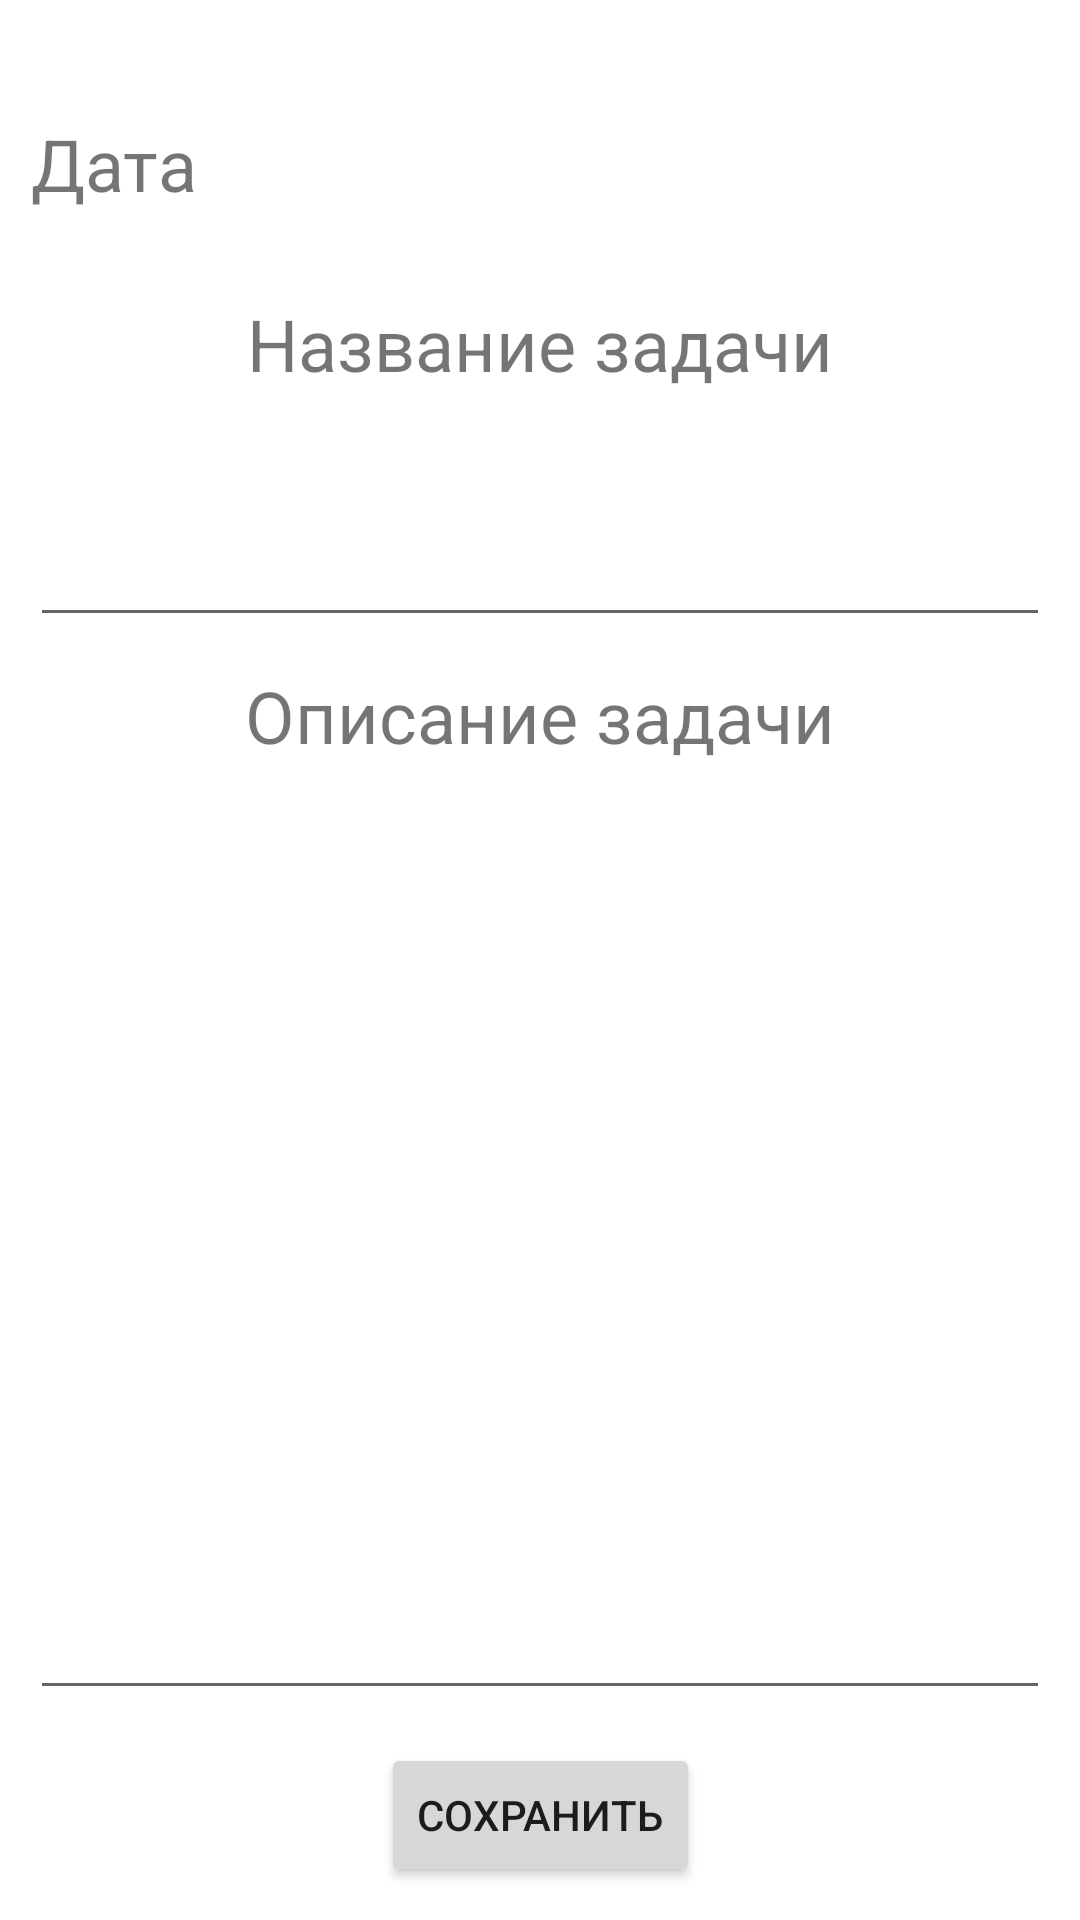

Layout XML and referenced resources for this Android screen:
<!-- AndroidManifest.xml: application theme Theme.TurboOrganizer -->
<!-- res/layout/fragment_task_manage.xml -->
<?xml version="1.0" encoding="utf-8"?>
<androidx.constraintlayout.widget.ConstraintLayout xmlns:android="http://schemas.android.com/apk/res/android"
    xmlns:app="http://schemas.android.com/apk/res-auto"
    xmlns:tools="http://schemas.android.com/tools"
    android:layout_width="match_parent"
    android:layout_height="match_parent"
    tools:context=".fragments.TaskManageFragment">

    <TextView
        android:id="@+id/date_pick_label"
        android:layout_width="wrap_content"
        android:layout_height="50dp"
        android:layout_marginStart="10dp"
        android:text="Дата"
        android:textSize="24sp"
        app:layout_constraintBottom_toBottomOf="parent"
        app:layout_constraintEnd_toEndOf="parent"
        app:layout_constraintHorizontal_bias="0.0"
        app:layout_constraintStart_toStartOf="parent"
        app:layout_constraintTop_toTopOf="parent"
        app:layout_constraintVertical_bias="0.05"
        android:gravity="center_horizontal|center_vertical"/>

    <TextView
        android:id="@+id/date_picker"
        android:layout_width="0dp"
        android:layout_height="50dp"
        android:layout_marginStart="10dp"
        android:layout_marginEnd="10dp"
        android:gravity="center"
        android:textSize="24sp"
        app:layout_constraintBottom_toBottomOf="parent"
        app:layout_constraintEnd_toEndOf="parent"
        app:layout_constraintStart_toEndOf="@+id/date_pick_label"
        app:layout_constraintTop_toTopOf="parent"
        app:layout_constraintVertical_bias="0.05"/>

    <TextView
        android:id="@+id/task_name_label"
        android:layout_width="wrap_content"
        android:layout_height="50dp"
        android:layout_marginTop="10dp"
        android:gravity="center_horizontal|center_vertical"
        android:text="Название задачи"
        android:textSize="24sp"
        app:layout_constraintBottom_toBottomOf="parent"
        app:layout_constraintEnd_toEndOf="parent"
        app:layout_constraintStart_toStartOf="parent"
        app:layout_constraintTop_toBottomOf="@+id/date_picker"
        app:layout_constraintVertical_bias="0.0" />

    <EditText
        android:id="@+id/task_name_text"
        android:layout_width="0dp"
        android:layout_height="50dp"
        android:layout_marginStart="10dp"
        android:layout_marginEnd="10dp"
        app:layout_constraintBottom_toBottomOf="parent"
        app:layout_constraintEnd_toEndOf="parent"
        app:layout_constraintStart_toStartOf="parent"
        app:layout_constraintTop_toBottomOf="@+id/task_name_label"
        app:layout_constraintVertical_bias="0.05" />

    <TextView
        android:id="@+id/task_description_label"
        android:layout_width="wrap_content"
        android:layout_height="wrap_content"
        android:layout_marginTop="10dp"
        android:gravity="center_horizontal|center_vertical"
        android:text="Описание задачи"
        android:textSize="24sp"
        app:layout_constraintBottom_toBottomOf="parent"
        app:layout_constraintEnd_toEndOf="parent"
        app:layout_constraintStart_toStartOf="parent"
        app:layout_constraintTop_toBottomOf="@+id/task_name_text"
        app:layout_constraintVertical_bias="0.0" />

    <EditText
        android:id="@+id/task_description_text"
        android:layout_width="0dp"
        android:layout_height="0dp"
        android:layout_marginStart="10dp"
        android:layout_marginTop="10dp"
        android:layout_marginEnd="10dp"
        android:layout_marginBottom="70dp"
        app:layout_constraintBottom_toBottomOf="parent"
        app:layout_constraintEnd_toEndOf="parent"
        app:layout_constraintStart_toStartOf="parent"
        app:layout_constraintTop_toBottomOf="@+id/task_description_label" />

    <Button
        android:id="@+id/complete_task_management"
        android:layout_width="wrap_content"
        android:layout_height="wrap_content"
        app:layout_constraintBottom_toBottomOf="parent"
        app:layout_constraintEnd_toEndOf="parent"
        app:layout_constraintStart_toStartOf="parent"
        app:layout_constraintTop_toBottomOf="@+id/task_description_text"
        android:text="Сохранить"/>

</androidx.constraintlayout.widget.ConstraintLayout>
<!-- resources referenced by this layout -->
<resources>
  <style name="Theme.TurboOrganizer" parent="Theme.MaterialComponents.DayNight.DarkActionBar">
          
          <item name="colorPrimary">@color/purple_500</item>
          <item name="colorPrimaryVariant">@color/purple_700</item>
          <item name="colorOnPrimary">@color/white</item>
          
          <item name="colorSecondary">@color/teal_200</item>
          <item name="colorSecondaryVariant">@color/teal_700</item>
          <item name="colorOnSecondary">@color/black</item>
          
          <item name="android:statusBarColor" tools:targetApi="l">?attr/colorPrimaryVariant</item>
          
      </style>
  <!-- not gathered from this repository: default colours our renderer supplied (Android Studio template values) -->
  <color name="purple_500">#FF6200EE</color>
  <color name="purple_700">#FF3700B3</color>
  <color name="teal_200">#FF03DAC5</color>
  <color name="teal_700">#FF018786</color>
  <color name="black">#FF000000</color>
  <color name="white">#FFFFFFFF</color>
</resources>
